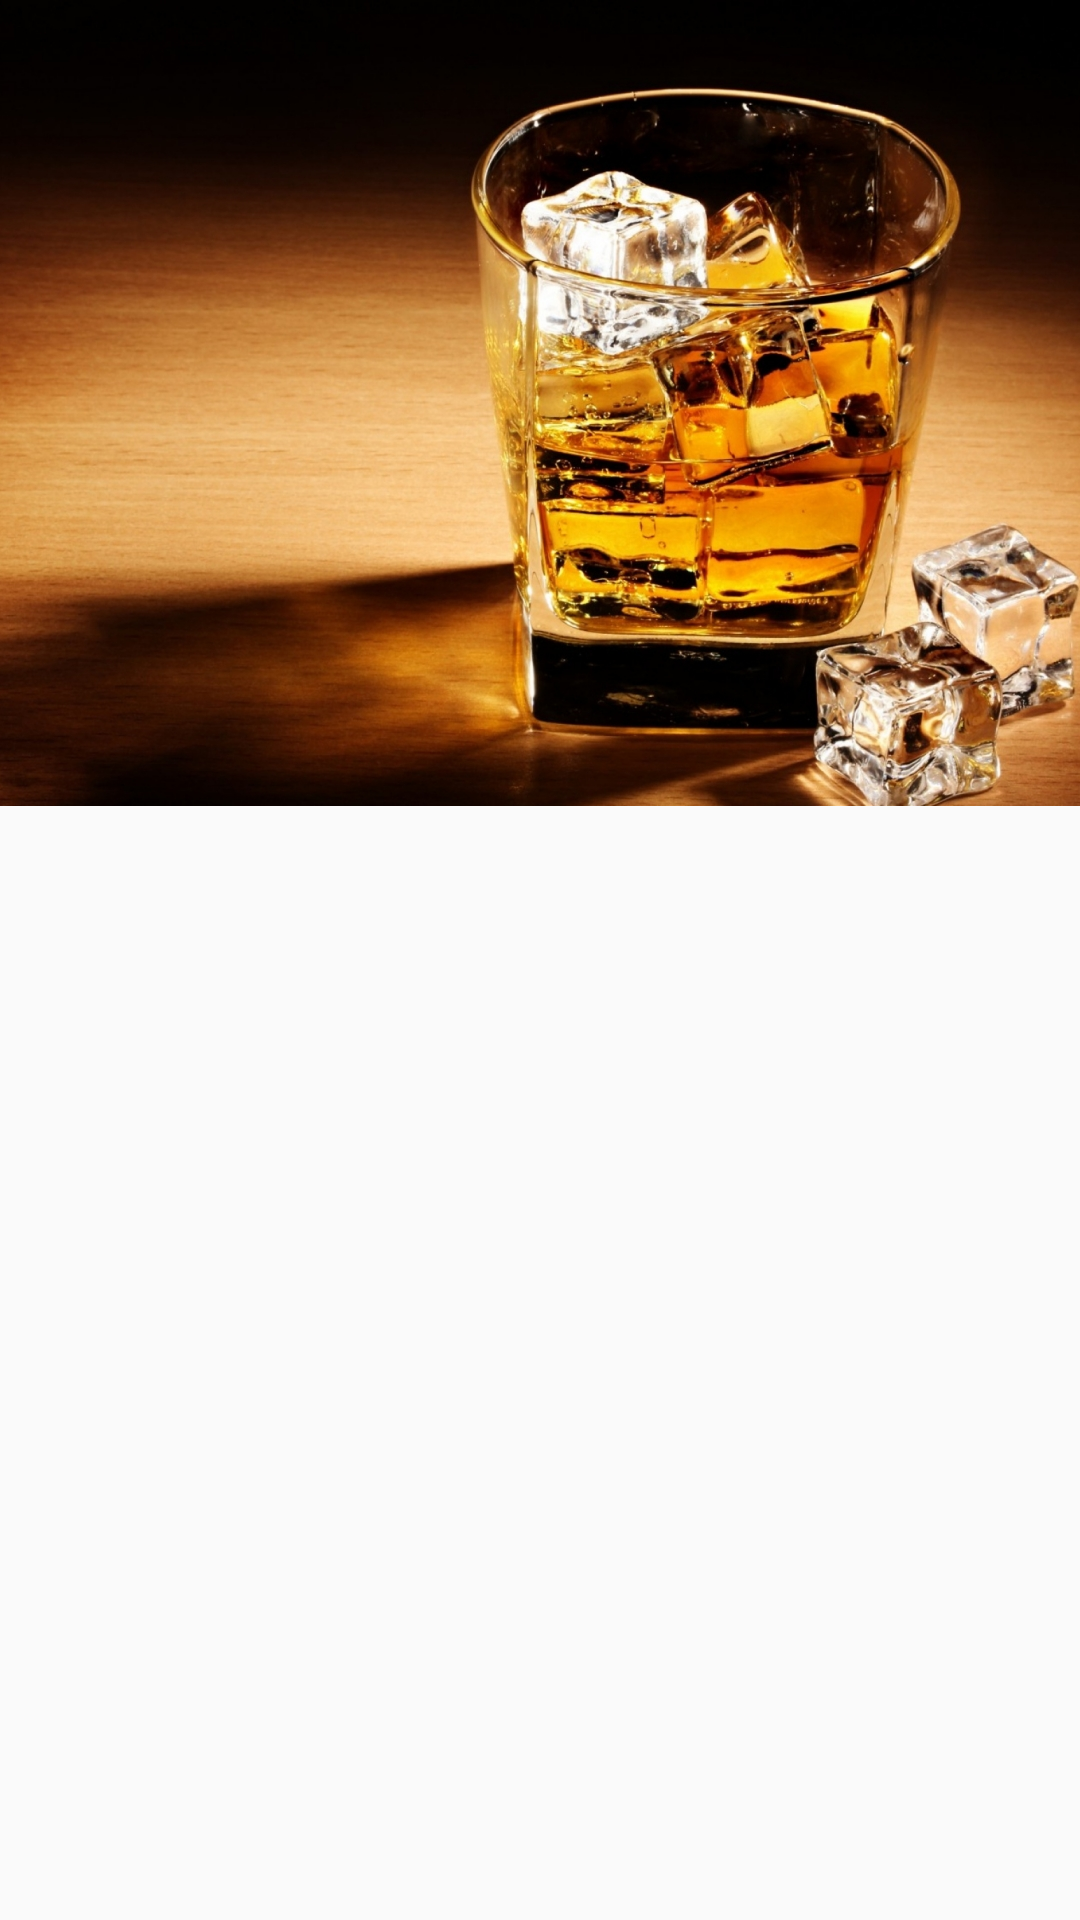

The Android layout XML behind this screen, and the referenced resources:
<!-- AndroidManifest.xml: application theme AppTheme -->
<!-- res/layout/activity_product.xml -->
<android.support.design.widget.CoordinatorLayout
    android:id="@+id/main_content"
    xmlns:android="http://schemas.android.com/apk/res/android"
    xmlns:app="http://schemas.android.com/apk/res-auto"
    android:layout_width="match_parent"
    android:layout_height="match_parent"
    android:layout_gravity="top">

    <android.support.design.widget.AppBarLayout
        android:id="@+id/appbar"
        android:layout_width="match_parent"
        android:layout_height="wrap_content"
        android:theme="@style/ThemeOverlay.AppCompat.Dark.ActionBar"
        android:fitsSystemWindows="true">

        <android.support.design.widget.CollapsingToolbarLayout
            android:id="@+id/collapsing_toolbar"
            android:layout_width="match_parent"
            android:layout_height="match_parent"
            android:fitsSystemWindows="true"
            app:contentScrim="@color/ColorPrimary"
            app:expandedTitleMarginEnd="64dp"
            app:expandedTitleMarginStart="48dp"
            app:layout_scrollFlags="scroll|exitUntilCollapsed">

            <ImageView
                android:id="@+id/headerimg"
                android:src="@drawable/headerback"
                app:layout_scrollFlags="scroll|enterAlways|enterAlwaysCollapsed"
                android:layout_width="wrap_content"
                android:layout_height="wrap_content"
                android:scaleType="centerCrop"
                app:layout_collapseMode="parallax"
                android:minHeight="100dp"/>

            <android.support.v7.widget.Toolbar
                android:id="@+id/product_toolbar"
                android:layout_width="match_parent"
                android:layout_height="?attr/actionBarSize"
                app:layout_scrollFlags="scroll|enterAlways"
                app:layout_collapseMode="pin"/>

        </android.support.design.widget.CollapsingToolbarLayout>

    </android.support.design.widget.AppBarLayout>

    <android.support.v7.widget.RecyclerView
        android:id="@+id/product_rv"
        android:scrollbars="vertical"
        android:layout_width="match_parent"
        android:layout_height="match_parent"
        android:paddingTop="0dp"
        android:overScrollMode="always"
        app:layout_behavior="@string/appbar_scrolling_view_behavior"/>

    <com.quinny898.library.persistentsearch.SearchBox
        android:layout_width="wrap_content"
        android:id="@+id/product_searchbox"
        android:layout_height="wrap_content"
        android:visibility="gone"
        android:elevation="25dp"
        android:layout_marginTop="-4dp"
        android:layout_marginLeft="-6dp"
        android:layout_marginRight="-6dp"
        android:layout_alignParentLeft="true"
        android:layout_alignParentTop="true"
        app:layout_collapseMode="pin" />

</android.support.design.widget.CoordinatorLayout>
<!-- resources referenced by this layout -->
<resources>
  <color name="ColorPrimary">#673AB7</color>
  <!-- drawable headerback: jpg bitmap (drawable-xxhdpi, 621759 bytes) -->
  <style name="AppTheme" parent="Theme.AppCompat.Light.NoActionBar">
          <item name="appColor">@color/ColorPrimary</item>
          
          <item name="android:colorPrimary">@color/ColorPrimary</item>
          <item name="android:colorPrimaryDark">@color/ColorPrimaryDark</item>
          <item name="windowActionBar">false</item>
          <item name="windowActionModeOverlay">true</item>
          <item name="android:windowDrawsSystemBarBackgrounds">true</item>
          <item name="android:statusBarColor">@android:color/transparent</item>
  
      </style>
  <color name="ColorPrimaryDark">#512DA8</color>
</resources>
